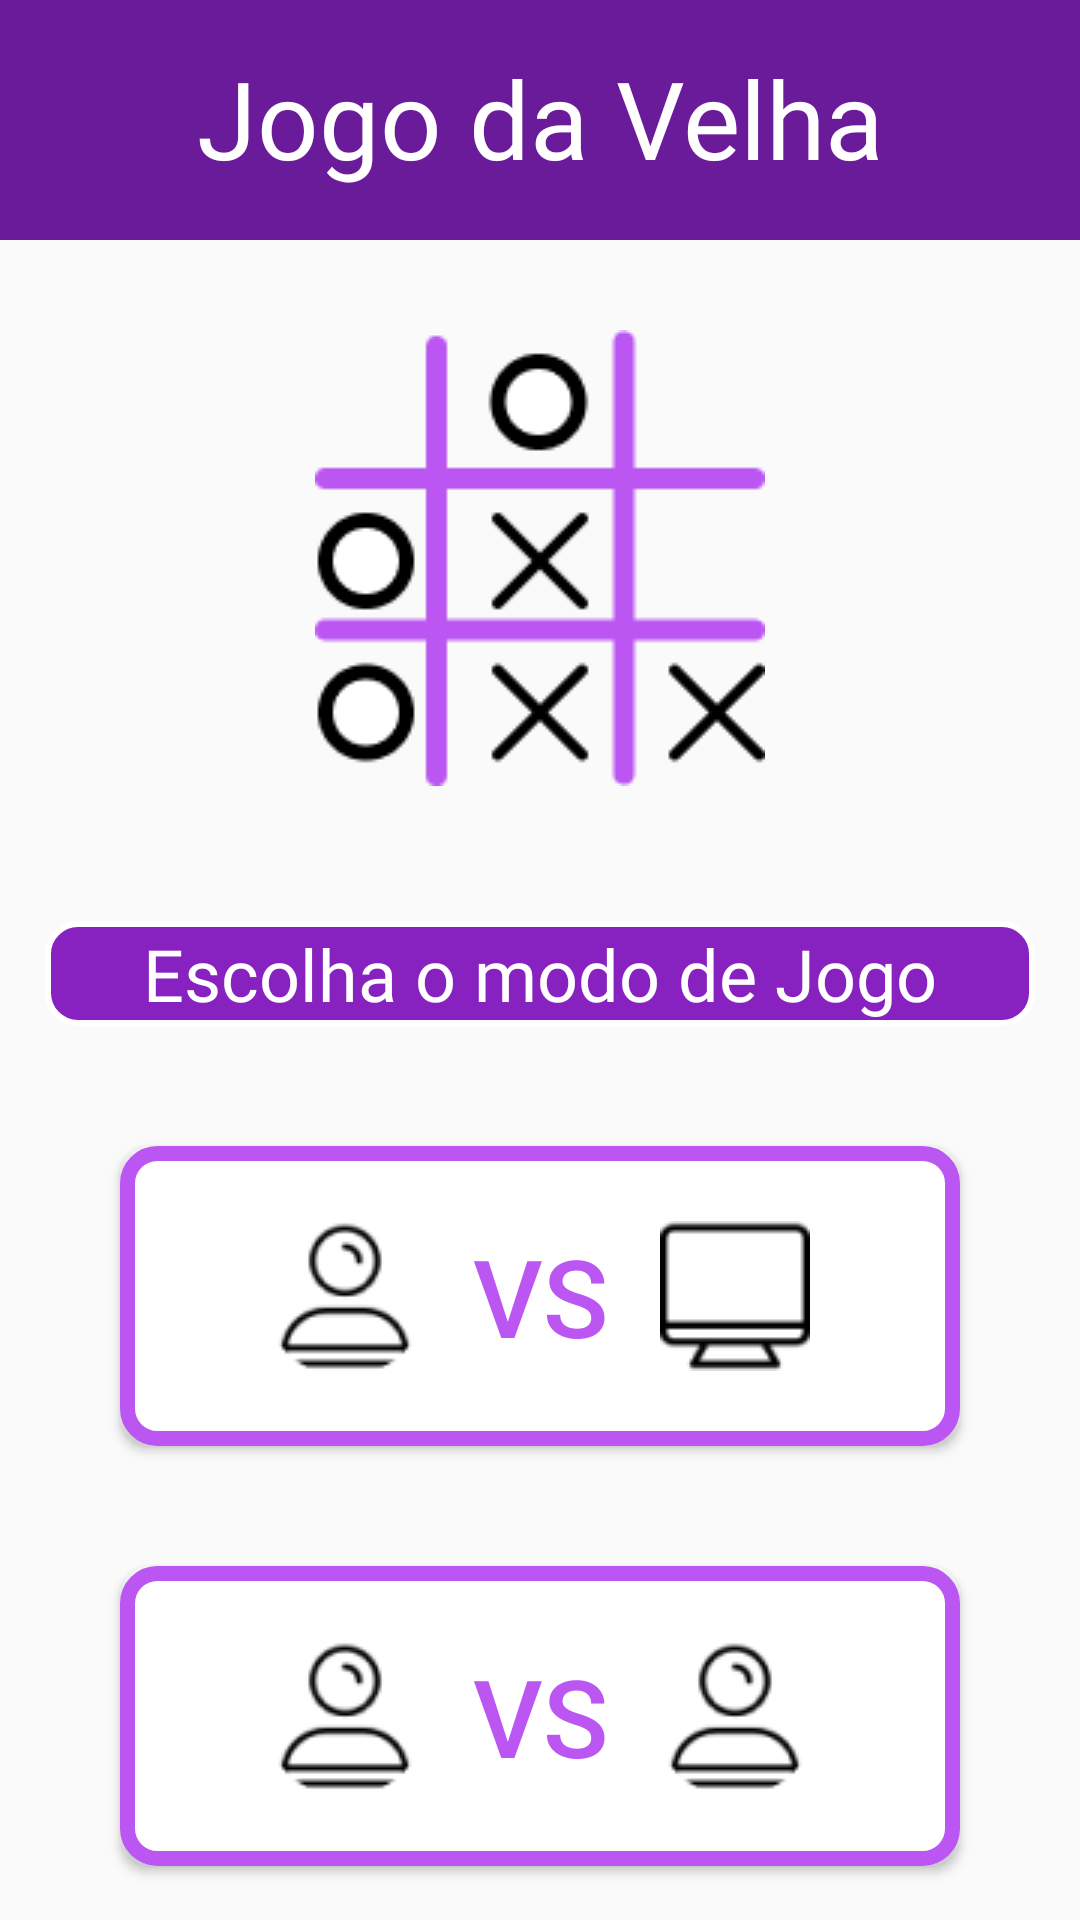

This screen was rendered from an Android layout file. Write that file and the resources it references.
<!-- AndroidManifest.xml: application theme Theme.ProjetoJogoDaVelha -->
<!-- res/layout/activity_main.xml -->
<?xml version="1.0" encoding="utf-8"?>
<LinearLayout xmlns:android="http://schemas.android.com/apk/res/android"
    xmlns:app="http://schemas.android.com/apk/res-auto"
    xmlns:tools="http://schemas.android.com/tools"
    android:layout_width="match_parent"
    android:layout_height="match_parent"
    android:layout_centerVertical="true"
    android:orientation="vertical"
    tools:context=".MainActivity">

    <TextView
        android:layout_width="match_parent"
        android:layout_height="80dp"
        android:background="@color/background"
        android:fontFamily="@font/ribeye_marrow"
        android:paddingVertical="15dp"
        android:text="Jogo da Velha"
        android:textAlignment="center"
        android:textColor="@color/white"
        android:textSize="36dp"
        />

    <ImageView
        android:layout_width="wrap_content"
        android:layout_height="wrap_content"
        android:layout_gravity="center"
        android:paddingTop="30dp"
        android:src="@drawable/velha" />

    <TextView
        android:layout_width="wrap_content"
        android:layout_height="wrap_content"
        android:layout_gravity="center"
        android:layout_marginTop="45dp"
        android:width="330dp"
        android:height="35dp"
        android:background="@drawable/retanguloborda"
        android:fontFamily="@font/righteous"
        android:gravity="center"
        android:text="Escolha o modo de Jogo"
        android:textAlignment="center"
        android:textColor="@color/white"
        android:textSize="24dp" />

    <Button
        android:id="@+id/playerComputer"
        android:text="VS"
        android:textSize="36dp"
        android:textColor="@color/roxoClaro"
        android:layout_width="wrap_content"
        android:layout_height="wrap_content"
        android:layout_margin="40dp"
        android:paddingHorizontal="50dp"
        android:width="333dp"
        android:height="100dp"
        android:background="@drawable/botao_personalizado"
        android:drawableLeft="@drawable/pessoas2"
        android:drawableRight="@drawable/computador_pessoal2"
        android:drawable="@drawable/vs"/>

    <Button
        android:id="@+id/playerPlayer"
        android:text="VS"
        android:textSize="36dp"
        android:textColor="@color/roxoClaro"
        android:layout_width="wrap_content"
        android:layout_height="wrap_content"
        android:width="333dp"
        android:height="100dp"
        android:layout_marginHorizontal="40dp"
        android:background="@drawable/botao_personalizado"
        android:drawableLeft="@drawable/pessoas2"
        android:drawableRight="@drawable/pessoas2"
        android:drawable="@drawable/vs"
        android:paddingHorizontal="50dp"/>

</LinearLayout>
<!-- resources referenced by this layout -->
<resources>
  <color name="background">#6A1B9A</color>
  <color name="roxoClaro">#BB56F3</color>
  <color name="white">#FFFFFFFF</color>
  <!-- drawable botao_personalizado (drawable) -->
  <?xml version="1.0" encoding="utf-8"?>
  <shape xmlns:android="http://schemas.android.com/apk/res/android"
      android:shape="rectangle">
  
      <corners
          android:radius="10dp"
          />
  
      <stroke
          android:width="5dp"
          android:color="@color/roxoClaro"
          />
  
      <solid
          android:color="@color/white"/>
  </shape>
  <!-- drawable computador_pessoal2: png bitmap (drawable-v24, 703 bytes) -->
  <!-- drawable pessoas2: png bitmap (drawable-v24, 1374 bytes) -->
  <!-- drawable retanguloborda (drawable) -->
  <?xml version="1.0" encoding="utf-8"?>
  <shape xmlns:android="http://schemas.android.com/apk/res/android"
      android:shape="rectangle">
  
      <corners
          android:radius="10dp"
          />
  
      <stroke
          android:width="2dp"
          android:color="@android:color/white"
          />
  
      <gradient
          android:startColor="@color/roxoMedio"
          android:endColor="@color/roxoMedio"
          />
  </shape>
  <!-- drawable velha: png bitmap (drawable-v24, 3933 bytes) -->
  <!-- drawable vs: png bitmap (drawable-v24, 1117 bytes) -->
  <style name="Theme.ProjetoJogoDaVelha" parent="Theme.AppCompat.DayNight.NoActionBar">
          
          <item name="colorPrimary">@color/purple_500</item>
          <item name="colorPrimaryVariant">@color/purple_700</item>
          <item name="colorOnPrimary">@color/white</item>
          
          <item name="colorSecondary">@color/teal_200</item>
          <item name="colorSecondaryVariant">@color/teal_700</item>
          <item name="colorOnSecondary">@color/black</item>
          
          <item name="android:statusBarColor" tools:targetApi="l">?attr/colorPrimaryVariant</item>
          
      </style>
  <color name="roxoMedio">#8721BF</color>
  <color name="purple_500">#FF6200EE</color>
  <color name="purple_700">#FF3700B3</color>
  <color name="teal_200">#FF03DAC5</color>
  <color name="teal_700">#FF018786</color>
  <color name="black">#FF000000</color>
</resources>
